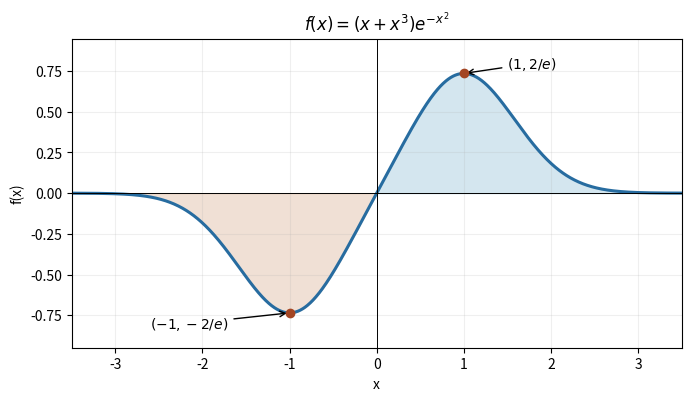

This figure's Python source: (Note: this script raises an exception after producing the figure.)
"""Original graph of an odd polynomial times a Gaussian; output to cwd."""
from pathlib import Path
import numpy as np
import matplotlib.pyplot as plt

x = np.linspace(-3.5, 3.5, 1300)
y = (x + x**3) * np.exp(-x*x)
fig, ax = plt.subplots(figsize=(6.8, 3.9), layout="constrained")
ax.plot(x, y, lw=2.2, color="#276ca0")
ax.fill_between(x, 0, y, where=x > 0, color="#86b9d3", alpha=0.35)
ax.fill_between(x, 0, y, where=x < 0, color="#d6a887", alpha=0.35)
ax.scatter([-1, 1], [-2 / np.e, 2 / np.e], color="#a34523", zorder=4)
ax.annotate(r"$(1,2/e)$", (1, 2/np.e), (1.5, 0.77), arrowprops={"arrowstyle": "->"})
ax.annotate(r"$(-1,-2/e)$", (-1, -2/np.e), (-2.6, -0.83), arrowprops={"arrowstyle": "->"})
ax.axhline(0, color="black", lw=0.7)
ax.axvline(0, color="black", lw=0.7)
ax.set(xlabel="x", ylabel="f(x)", xlim=(-3.5,3.5), ylim=(-0.95,0.95), title=r"$f(x)=(x+x^3)e^{-x^2}$")
ax.grid(alpha=0.2)
fig.savefig(Path(__file__).with_suffix(".png").name, dpi=120, facecolor="white")
plt.close(fig)
